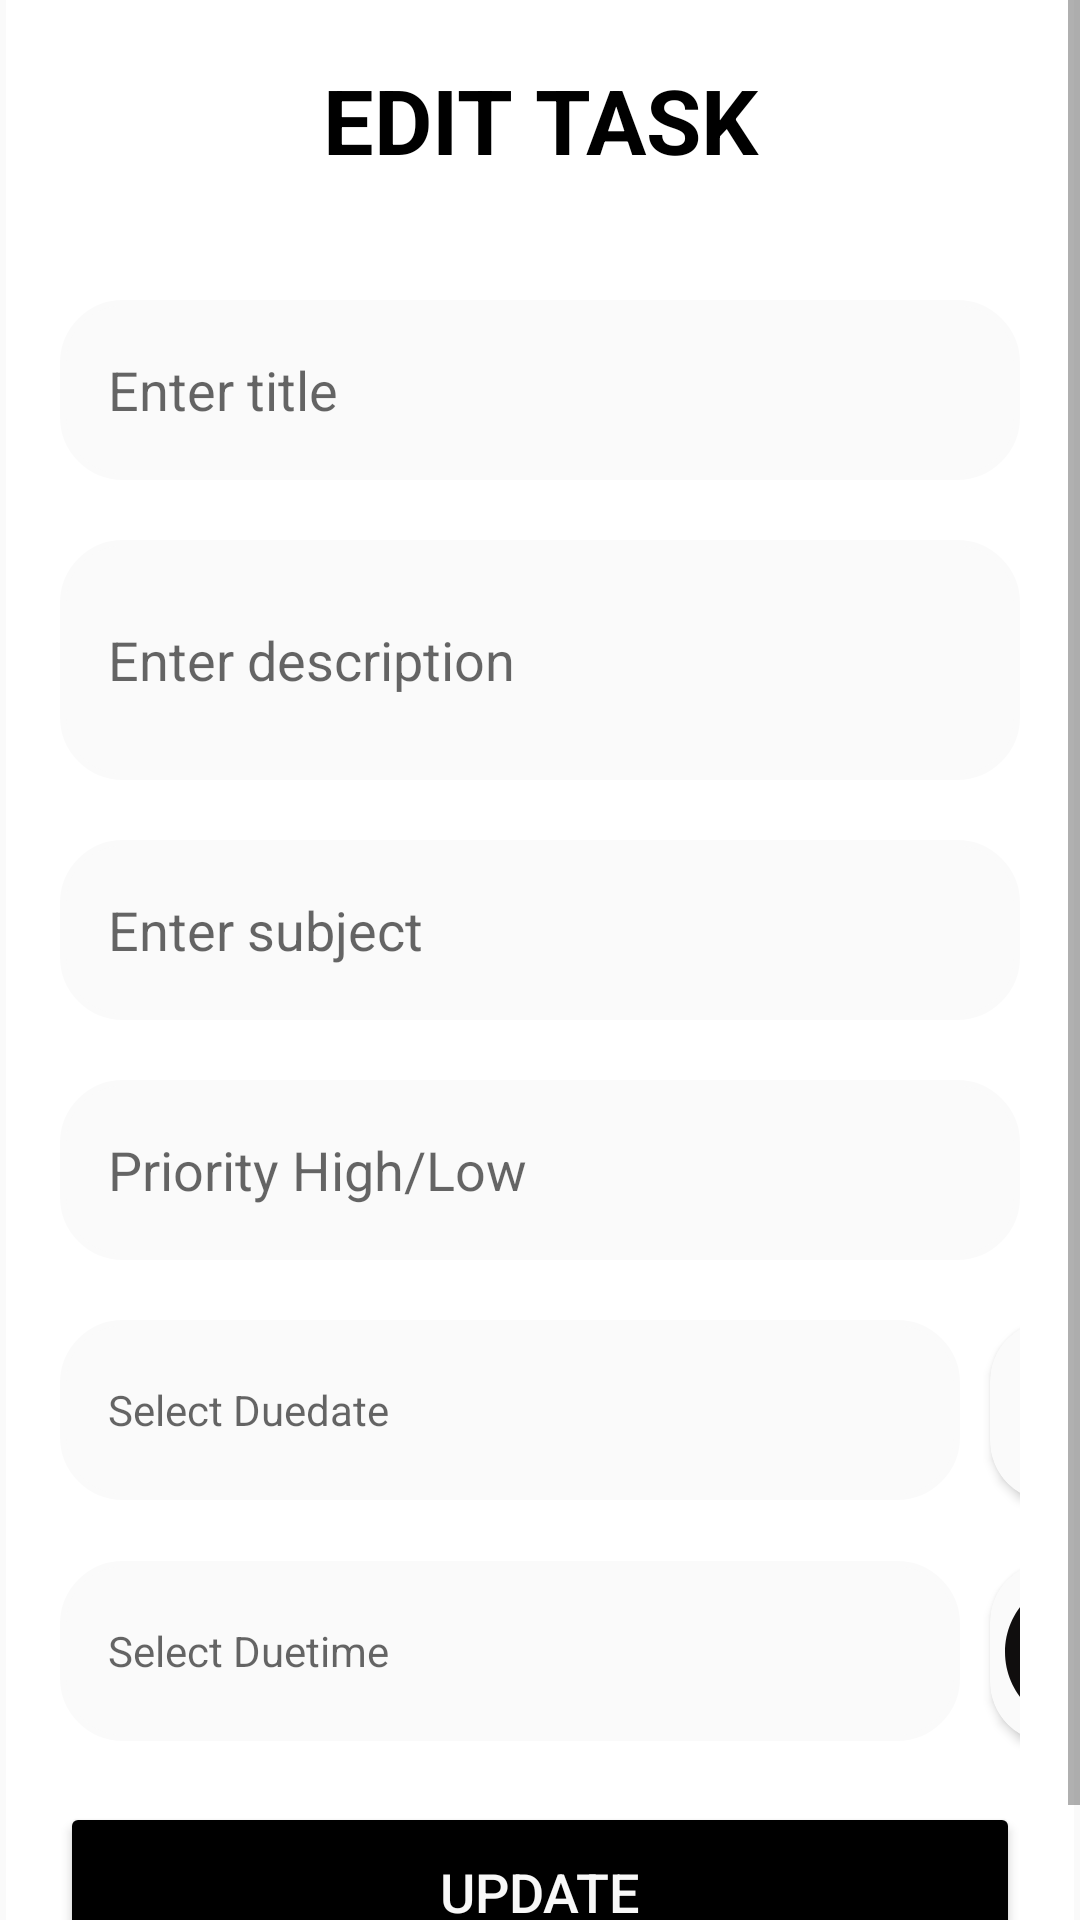

Reconstruct the res/layout file that produces this screen, plus the resources it refers to.
<!-- AndroidManifest.xml: application theme Theme.Student_task -->
<!-- res/layout/activity_update.xml -->
<?xml version="1.0" encoding="utf-8"?>
<ScrollView
    xmlns:android="http://schemas.android.com/apk/res/android"
    xmlns:app="http://schemas.android.com/apk/res-auto"
    xmlns:tools="http://schemas.android.com/tools"
    android:layout_width="match_parent"
    android:layout_height="match_parent"
    android:orientation="vertical"
    android:background="@drawable/light_gray"
    tools:context=".UpdateActivity">

    <LinearLayout
        android:layout_width="match_parent"
        android:layout_height="wrap_content"
        android:orientation="vertical"
        android:layout_gravity="center_vertical"
        android:padding="20dp"
        android:background="@drawable/lavender_border">
        <TextView
            android:layout_width="match_parent"
            android:layout_height="wrap_content"
            android:text="EDIT TASK"
            android:layout_marginTop="40dp"
            android:textStyle="bold"
            android:textSize="30sp"
            android:textAlignment="center"
            android:textColor="@color/black"/>

        <EditText
            android:layout_width="match_parent"
            android:layout_height="60dp"
            android:id="@+id/updateTopic"
            android:background="@drawable/lavender_border"
            android:layout_marginTop="40dp"
            android:padding="16dp"
            android:hint="Enter title"
            android:maxLines="1"
            android:backgroundTint="@color/white"
            android:gravity="start|center_vertical"
            android:textColor="@color/black"/>
        <EditText
            android:layout_width="match_parent"
            android:layout_height="80dp"
            android:id="@+id/updateDesc"
            android:background="@drawable/lavender_border"
            android:layout_marginTop="20dp"
            android:padding="16dp"
            android:backgroundTint="@color/white"
            android:hint="Enter description"
            android:gravity="start|center_vertical"
            android:textColor="@color/black"/>
        <EditText
            android:layout_width="match_parent"
            android:layout_height="60dp"
            android:id="@+id/updatesub"
            android:background="@drawable/lavender_border"
            android:layout_marginTop="20dp"
            android:backgroundTint="@color/white"
            android:padding="16dp"
            android:hint="Enter subject"
            android:maxLines="1"
            android:gravity="start|center_vertical"
            android:textColor="@color/black"/>
        <EditText
            android:layout_width="match_parent"
            android:layout_height="60dp"
            android:id="@+id/updatepriority"
            android:background="@drawable/lavender_border"
            android:layout_marginTop="20dp"
            android:backgroundTint="@color/white"
            android:padding="16dp"
            android:maxLines="1"
            android:hint="Priority High/Low"
            android:gravity="start|center_vertical"
            android:textColor="@color/black"/>

        <TextView
            android:id="@+id/updateDuedate"
            android:layout_width="300dp"
            android:layout_height="60dp"
            android:layout_marginTop="20dp"
            android:background="@drawable/lavender_border"
            android:backgroundTint="@color/white"
            android:gravity="start|center_vertical"
            android:hint="Select Duedate"
            android:inputType="date"
            android:padding="16dp"
            android:textColor="@color/black" />

        <androidx.cardview.widget.CardView
            android:layout_width="60dp"
            android:layout_height="60dp"
            android:layout_marginStart="310dp"
            android:layout_marginTop="-60dp"
            app:cardBackgroundColor="@color/white"
            android:paddingTop="-30dp"
            app:cardCornerRadius="20dp">
            <ImageView
                android:id="@+id/updatenotifydate"
                android:layout_width="match_parent"
                android:layout_height="200dp"
                android:layout_marginTop="0dp"
                android:scaleType="fitStart"
                android:paddingStart="8dp"
                android:paddingTop="6dp"
                android:src="@drawable/baseline_calendar_today_24"
                />

        </androidx.cardview.widget.CardView>

        <TextView
            android:id="@+id/updateDuetime"
            android:layout_width="300dp"
            android:layout_height="60dp"
            android:layout_marginTop="20dp"
            android:background="@drawable/lavender_border"
            android:backgroundTint="@color/white"
            android:gravity="start|center_vertical"
            android:hint="Select Duetime"
            android:inputType="time"
            android:padding="16dp"
            android:textColor="@color/black" />
        <androidx.cardview.widget.CardView
            android:layout_width="60dp"
            android:layout_height="60dp"
            android:layout_marginStart="310dp"
            android:layout_marginTop="-60dp"
            app:cardBackgroundColor="@color/white"
            android:paddingTop="-30dp"
            app:cardCornerRadius="20dp">
            <ImageView
                android:id="@+id/notifytimedue"
                android:layout_width="match_parent"
                android:layout_height="200dp"
                android:layout_marginTop="0dp"
                android:scaleType="fitStart"
                android:src="@drawable/sharp_watch_later_24"
                />

        </androidx.cardview.widget.CardView>


        <Button
            android:layout_width="match_parent"
            android:layout_height="60dp"
            android:text="Update"
            android:id="@+id/updateButton"
            android:textSize="18sp"
            android:textColor="@color/white"
            android:backgroundTint="@color/black"
            android:layout_marginTop="20dp"
            app:cornerRadius = "20dp"/>




    </LinearLayout>
</ScrollView>
<!-- resources referenced by this layout -->
<resources>
  <color name="black">#FF000000</color>
  <color name="white">#FDFAFAFA</color>
  <!-- drawable baseline_calendar_today_24 (drawable) -->
  <vector android:height="26dp" android:tint="#0E0909"
      android:viewportHeight="28" android:viewportWidth="28"
      android:width="26dp" xmlns:android="http://schemas.android.com/apk/res/android">
      <path android:fillColor="@android:color/white" android:pathData="M20,3h-1L19,1h-2v2L7,3L7,1L5,1v2L4,3c-1.1,0 -2,0.9 -2,2v16c0,1.1 0.9,2 2,2h16c1.1,0 2,-0.9 2,-2L22,5c0,-1.1 -0.9,-2 -2,-2zM20,21L4,21L4,8h16v13z"/>
  </vector>
  <!-- drawable lavender_border (drawable) -->
  <?xml version="1.0" encoding="utf-8"?>
  <shape xmlns:android="http://schemas.android.com/apk/res/android"
      android:shape="rectangle">
      <stroke
          android:width="2dp"
          android:color="@color/white"/>
      <corners
          android:radius="20dp"/>
  </shape>
  <!-- drawable sharp_watch_later_24 (drawable) -->
  <vector android:height="30dp" android:tint="#100E0E"
      android:viewportHeight="24" android:viewportWidth="24"
      android:width="30dp" xmlns:android="http://schemas.android.com/apk/res/android">
      <path android:fillColor="@android:color/white" android:pathData="M12,2C6.5,2 2,6.5 2,12s4.5,10 10,10s10,-4.5 10,-10S17.5,2 12,2zM16.2,16.2L11,13V7h1.5v5.2l4.5,2.7L16.2,16.2z"/>
  </vector>
  <style name="Theme.Student_task" parent="Theme.MaterialComponents.DayNight.NoActionBar">
          
          <item name="colorPrimary">@color/black</item>
          <item name="colorPrimaryVariant">@color/black</item>
          <item name="colorOnPrimary">@color/black</item>
          
          <item name="colorSecondary">@color/teal_200</item>
          <item name="colorSecondaryVariant">@color/teal_700</item>
          <item name="colorOnSecondary">@color/black</item>
          
          <item name="android:statusBarColor">?attr/colorPrimaryVariant</item>
          
      </style>
  <color name="teal_200">#FF03DAC5</color>
  <color name="teal_700">#FF018786</color>
</resources>
